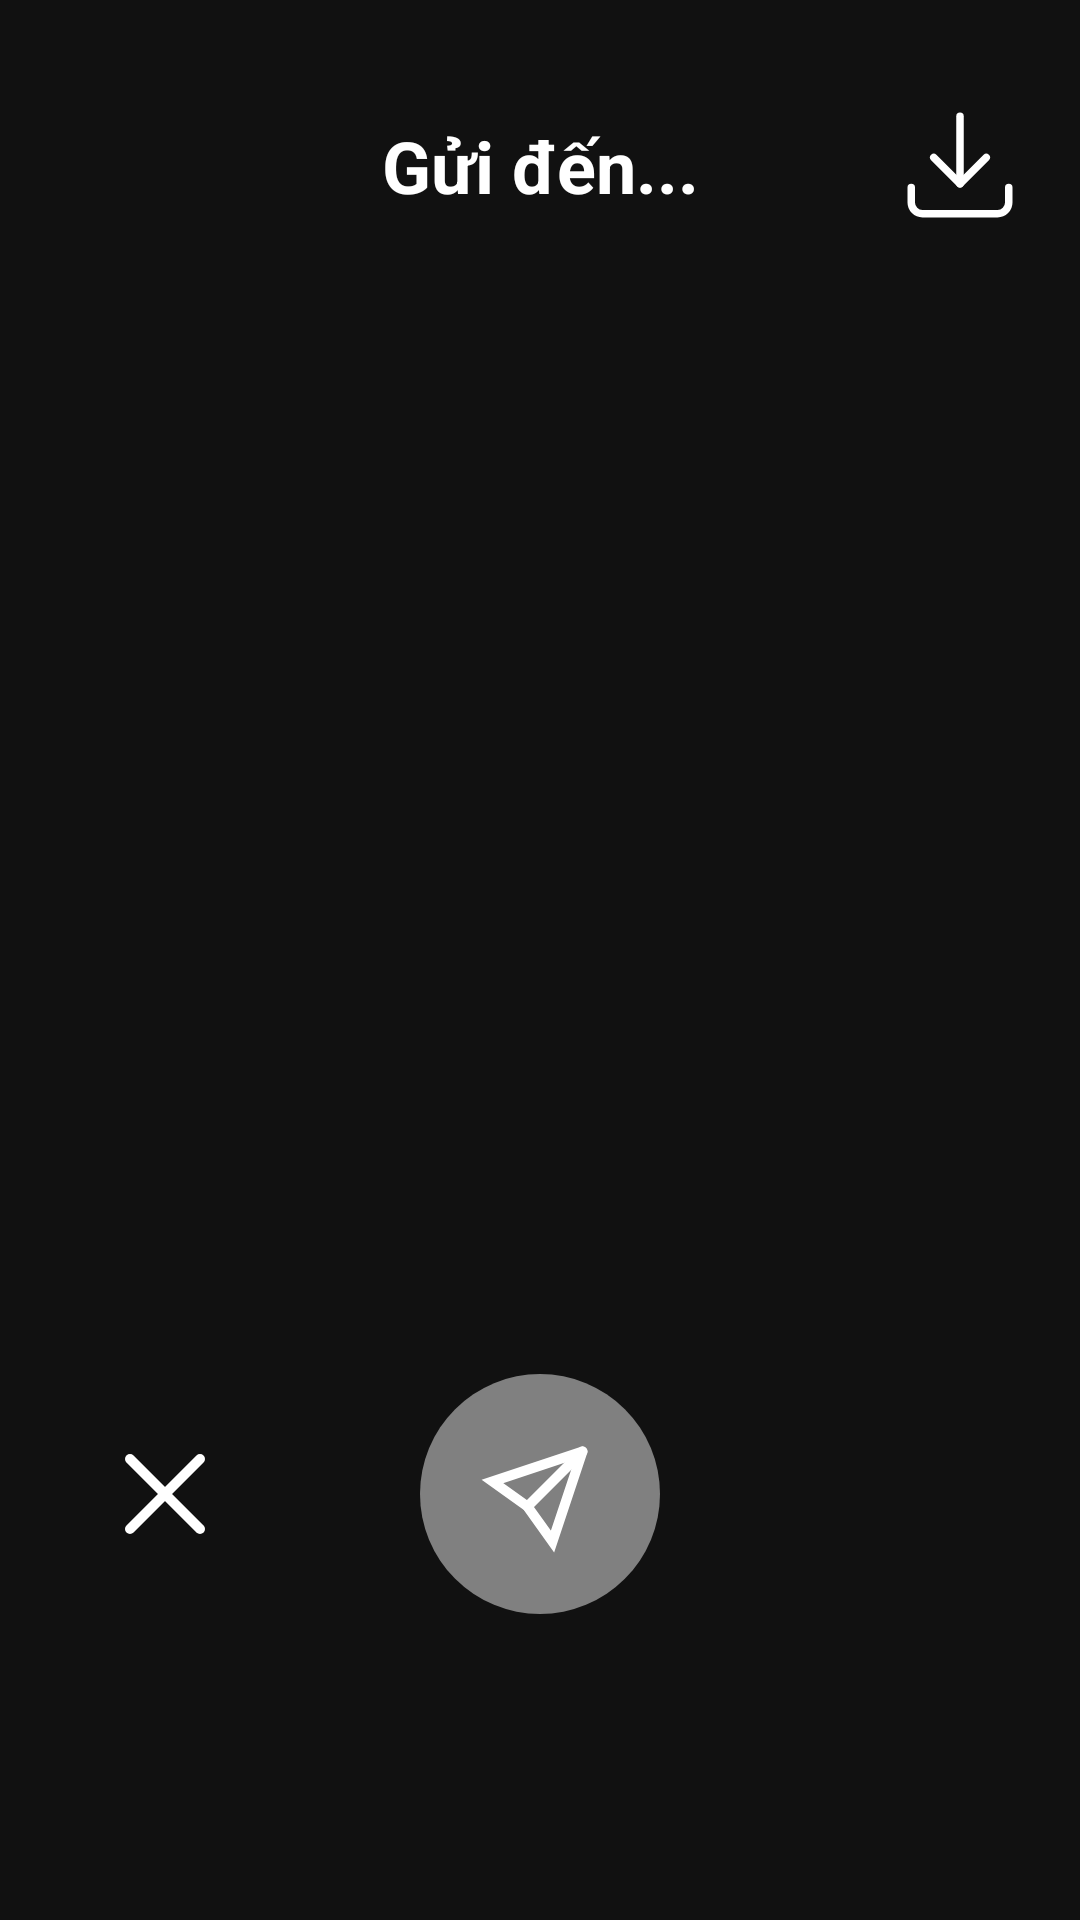

Write the Android layout XML for this screen, with the resource values it uses.
<!-- AndroidManifest.xml: application theme Theme.Locket -->
<!-- res/layout/activity_photo_detail.xml -->
<?xml version="1.0" encoding="utf-8"?>
<RelativeLayout xmlns:android="http://schemas.android.com/apk/res/android"
    xmlns:app="http://schemas.android.com/apk/res-auto"
    android:layout_width="match_parent"
    android:layout_height="match_parent"
    android:background="@color/background">

    <androidx.constraintlayout.widget.ConstraintLayout
        android:id="@+id/header"
        android:layout_width="match_parent"
        android:layout_height="70dp"
        android:layout_marginTop="20dp"
        android:padding="10dp"
        android:background="@color/background">

        <TextView
            android:id="@+id/tv_title"
            android:layout_width="wrap_content"
            android:layout_height="wrap_content"
            android:text="@string/send_to"
            android:textColor="@color/white"
            android:textSize="24sp"
            android:textStyle="bold"
            app:layout_constraintTop_toTopOf="parent"
            app:layout_constraintBottom_toBottomOf="parent"
            app:layout_constraintStart_toStartOf="parent"
            app:layout_constraintEnd_toEndOf="parent" />

        <ImageView
            android:id="@+id/btn_download"
            android:layout_width="40dp"
            android:layout_height="40dp"
            android:src="@drawable/ic_download"
            android:layout_marginEnd="10dp"
            app:layout_constraintEnd_toEndOf="parent"
            app:layout_constraintTop_toTopOf="parent"
            app:layout_constraintBottom_toBottomOf="parent" />
    </androidx.constraintlayout.widget.ConstraintLayout>

    <androidx.constraintlayout.widget.ConstraintLayout
        android:layout_width="match_parent"
        android:layout_height="wrap_content"
        android:layout_below="@id/header"
        android:layout_marginTop="35dp"
        android:id="@+id/photo_frame_container">

        <FrameLayout
            android:id="@+id/photo_frame"
            android:layout_width="0dp"
            android:layout_height="0dp"
            android:background="@drawable/rounded_rectangle"
            android:clipToOutline="true"
            app:layout_constraintBottom_toBottomOf="parent"
            app:layout_constraintDimensionRatio="1:1"
            app:layout_constraintEnd_toEndOf="parent"
            app:layout_constraintHorizontal_bias="1.0"
            app:layout_constraintStart_toStartOf="parent"
            app:layout_constraintTop_toTopOf="parent"
            app:layout_constraintVertical_bias="0.0">

            <ImageView
                android:id="@+id/photo"
                android:layout_width="match_parent"
                android:layout_height="match_parent"
                android:scaleType="centerCrop" />

            <androidx.viewpager2.widget.ViewPager2
                android:id="@+id/view_pager"
                android:layout_width="match_parent"
                android:layout_height="60dp"
                android:layout_gravity="bottom|center_horizontal"
                android:layout_marginBottom="20dp" />

        </FrameLayout>
    </androidx.constraintlayout.widget.ConstraintLayout>

    <LinearLayout
        android:id="@+id/btn_photo_container"
        android:layout_width="match_parent"
        android:layout_height="wrap_content"
        android:orientation="horizontal"
        android:gravity="center"
        android:layout_above="@id/recycler_friends"
        android:paddingBottom="40dp">

        <ImageView
            android:id="@+id/btn_flash"
            android:layout_width="40dp"
            android:layout_height="40dp"
            android:src="@drawable/ic_close"
            app:tint="@color/white"
            android:layout_marginEnd="40dp"/>

        <ImageView
            android:id="@+id/btn_capture"
            android:layout_width="80dp"
            android:layout_height="80dp"
            android:src="@drawable/ic_send"
            android:padding="20dp"
            android:background="@drawable/circle_background"
            android:layout_marginHorizontal="25dp"
            android:scaleType="centerCrop"/>

        
        <ImageView
            android:id="@+id/btn_generate_caption"
            android:layout_width="40dp"
            android:layout_height="40dp"
            android:src="@drawable/ic_caption"
            android:contentDescription="Tạo Caption"
            app:tint="@color/white"
            android:layout_marginStart="40dp"/>
    </LinearLayout>

    <androidx.recyclerview.widget.RecyclerView
        android:id="@+id/recycler_friends"
        android:layout_width="match_parent"
        android:layout_height="wrap_content"
        android:layout_marginTop="10dp"
        android:orientation="horizontal"
        android:padding="20dp"
        android:clipToPadding="false"
        app:layoutManager="androidx.recyclerview.widget.LinearLayoutManager"
        android:layout_alignParentBottom="true"
        android:layout_marginBottom="12dp"/>

</RelativeLayout>
<!-- resources referenced by this layout -->
<resources>
  <color name="background">#111111</color>
  <color name="white">#FFFFFFFF</color>
  <!-- drawable circle_background (drawable) -->
  <shape xmlns:android="http://schemas.android.com/apk/res/android"
      android:shape="oval">
      <solid android:color="#808080"/>
      <size android:width="50dp" android:height="50dp"/>
  </shape>
  <!-- drawable ic_close (drawable) -->
  <vector xmlns:android="http://schemas.android.com/apk/res/android"
      android:width="20dp"
      android:height="20dp"
      android:viewportWidth="24"
      android:viewportHeight="24"
      android:tint="#FFFFFF">
  
      <path
          android:strokeColor="@android:color/white"
          android:strokeWidth="2"
          android:strokeLineCap="round"
          android:strokeLineJoin="round"
          android:pathData="M19 19 L5 5"/>
  
      <path
          android:strokeColor="@android:color/white"
          android:strokeWidth="2"
          android:strokeLineCap="round"
          android:strokeLineJoin="round"
          android:pathData="M19 5 L5 19"/>
  </vector>
  <!-- drawable ic_download (drawable) -->
  <vector xmlns:android="http://schemas.android.com/apk/res/android"
      android:width="32dp"
      android:height="32dp"
      android:viewportWidth="32"
      android:viewportHeight="32">
  
      <group android:name="nc-icon-wrapper"
          android:pivotX="16"
          android:pivotY="16"
          android:scaleX="1"
          android:scaleY="1">
  
          <path
              android:strokeColor="#FFFFFF"
              android:strokeWidth="2"
              android:strokeLineCap="round"
              android:strokeLineJoin="round"
              android:strokeMiterLimit="10"
              android:pathData="M16,3 L16,21" />
  
          <path
              android:strokeColor="#FFFFFF"
              android:strokeWidth="2"
              android:strokeLineCap="round"
              android:strokeLineJoin="round"
              android:strokeMiterLimit="10"
              android:pathData="M9,14 L16,21 L23,14" />
  
          <path
              android:strokeColor="#FFFFFF"
              android:strokeWidth="2"
              android:strokeLineCap="round"
              android:strokeLineJoin="round"
              android:strokeMiterLimit="10"
              android:pathData="M3,22 L3,26 C3,27.657 4.343,29 6,29 L26,29 C27.657,29 29,27.657 29,26 L29,22" />
      </group>
  
  </vector>
  <!-- drawable ic_send (drawable) -->
  <vector xmlns:android="http://schemas.android.com/apk/res/android"
      android:width="24dp"
      android:height="24dp"
      android:viewportWidth="24"
      android:viewportHeight="24"
      android:tint="#FFFFFF">
  
      <path
          android:strokeColor="@android:color/white"
          android:strokeWidth="2"
          android:strokeLineCap="round"
          android:pathData="M20.5 3.5 L9.5 14.5"/>
  
      <path
          android:strokeColor="@android:color/white"
          android:strokeWidth="2"
          android:strokeLineCap="round"
          android:pathData="M20.5 3.5 L14.5 21.5 L9.5 14.5 L2.5 9.5 L20.5 3.5"/>
  </vector>
  <string name="send_to">Gửi đến...</string>
  <style name="Theme.Locket" parent="Base.Theme.Locket" />
  <style name="Base.Theme.Locket" parent="Theme.Material3.DayNight.NoActionBar">
          
          
          <item name="colorPrimary">#333333</item>
      </style>
</resources>
